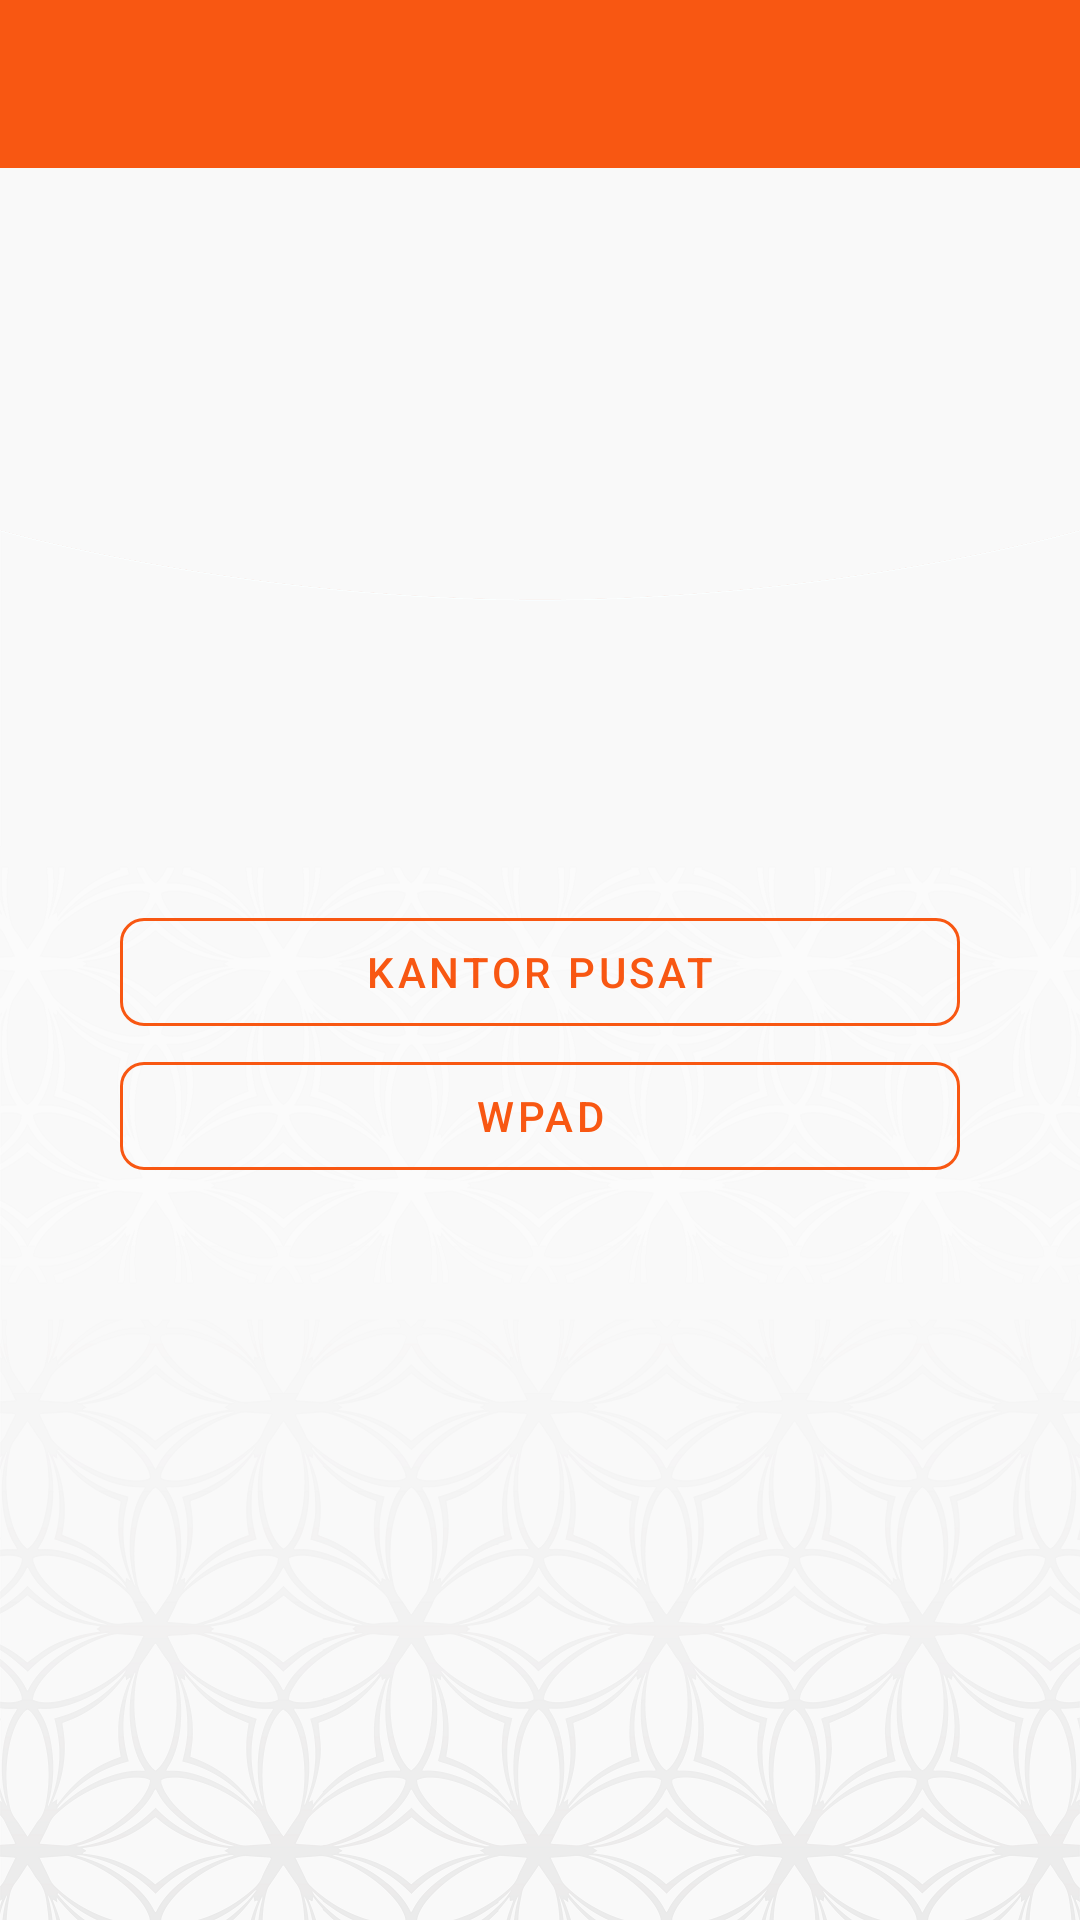

Write the Android layout XML for this screen, with the resource values it uses.
<!-- AndroidManifest.xml: application theme AppTheme -->
<!-- res/layout/activity_wilayah_bangunan.xml -->
<?xml version="1.0" encoding="utf-8"?>
<LinearLayout xmlns:android="http://schemas.android.com/apk/res/android"
    xmlns:app="http://schemas.android.com/apk/res-auto"
    xmlns:tools="http://schemas.android.com/tools"
    android:layout_width="match_parent"
    android:layout_height="match_parent"
    tools:context=".activity.WilayahBangunanActivity"
    android:orientation="vertical"
    android:background="@drawable/bg_hal2">
    <com.google.android.material.appbar.AppBarLayout
        android:layout_width="match_parent"
        android:layout_height="wrap_content"
        android:theme="@style/AppTheme.AppBarOverlay">
        <androidx.appcompat.widget.Toolbar
            android:id="@+id/toolBar"
            android:layout_width="match_parent"
            android:layout_height="?attr/actionBarSize"
            android:background="?attr/colorPrimary"
            app:popupTheme="@style/AppTheme.PopupOverlay" />
    </com.google.android.material.appbar.AppBarLayout>

    <LinearLayout
        android:layout_width="match_parent"
        android:layout_height="match_parent"
        android:layout_marginHorizontal="40dp"
        android:layout_marginVertical="20dp"
        android:orientation="vertical"
        android:gravity="center_vertical">

        <com.google.android.material.button.MaterialButton
            android:layout_width="match_parent"
            android:layout_height="wrap_content"
            android:id="@+id/buttonKp"
            android:text="Kantor Pusat"
            style="@style/Widget.MaterialComponents.Button.OutlinedButton"
            app:cornerRadius="8dp"
            app:strokeColor="@color/colorPrimary"
            >

        </com.google.android.material.button.MaterialButton>

        <com.google.android.material.button.MaterialButton
            android:layout_width="match_parent"
            android:layout_height="wrap_content"
            android:id="@+id/buttonWpad"
            android:text="WPAD"
            android:textColor="@color/colorPrimary"
            style="@style/Widget.MaterialComponents.Button.OutlinedButton"
            app:cornerRadius="8dp"
            app:strokeColor="@color/colorPrimary"
            >

        </com.google.android.material.button.MaterialButton>

























    </LinearLayout>

</LinearLayout>
<!-- resources referenced by this layout -->
<resources>
  <color name="colorPrimary">#F85712</color>
  <!-- drawable bg_hal2: png bitmap (drawable, 185741 bytes) -->
  <style name="AppTheme.AppBarOverlay" parent="ThemeOverlay.AppCompat.Dark.ActionBar" />
  <style name="AppTheme.PopupOverlay" parent="ThemeOverlay.AppCompat.Light" />
  <style name="AppTheme" parent="Theme.MaterialComponents.Light.NoActionBar">
          
          <item name="colorPrimary">@color/colorPrimary</item>
          <item name="colorPrimaryDark">@color/colorPrimaryDark</item>
          <item name="colorAccent">@color/colorAccent</item>
      </style>
  <color name="colorPrimaryDark">#C73F12</color>
  <color name="colorAccent">#F85712</color>
</resources>
